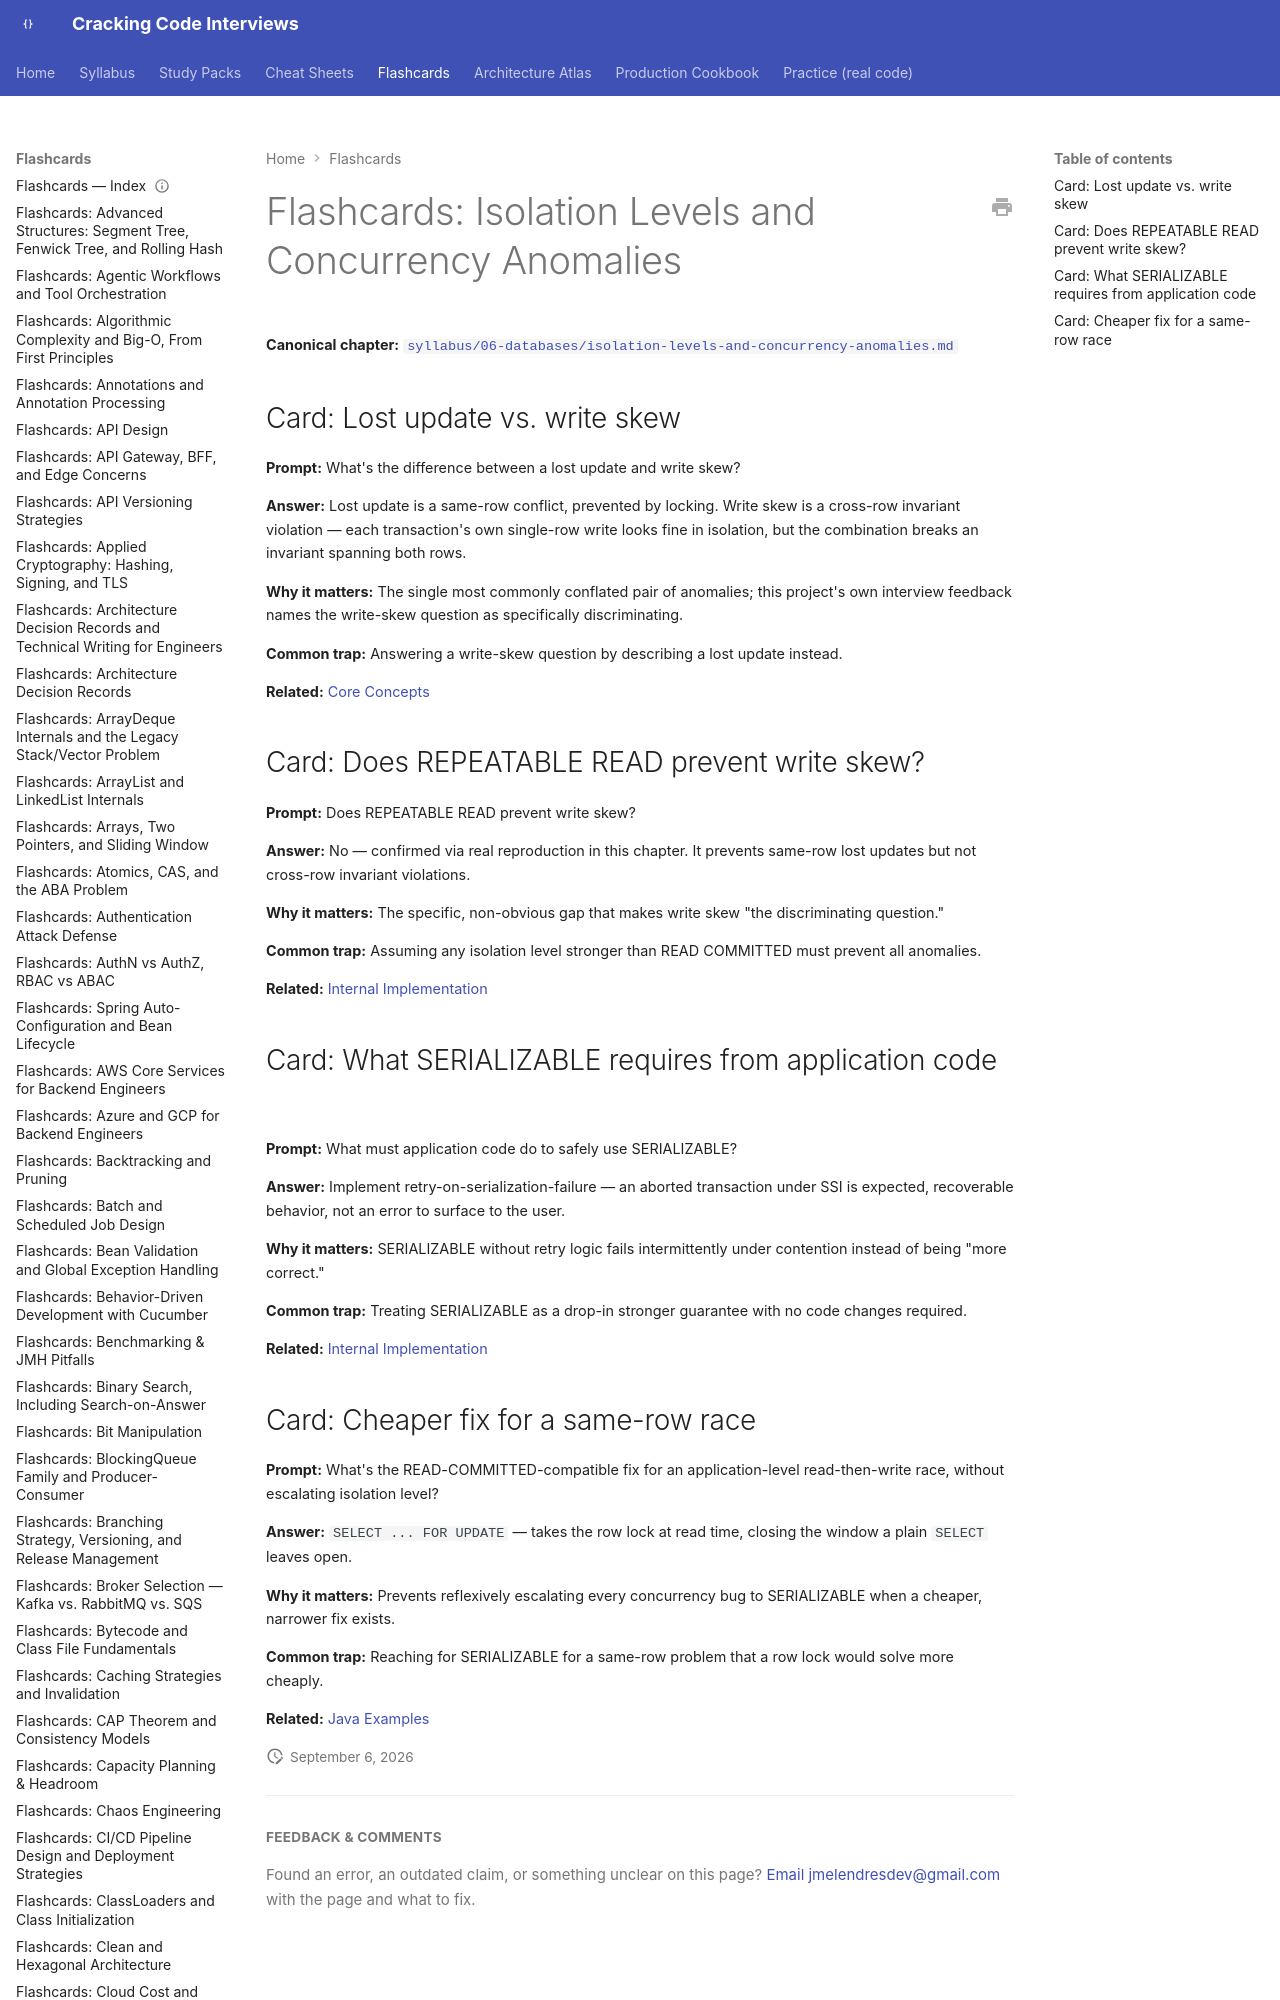

repository: JuanMelendres/cracking-code-interviews · page: flashcards/isolation-levels-and-concurrency-anomalies/index.html · generator: mkdocs

---
title: "Flashcards: Isolation Levels and Concurrency Anomalies"
slug: isolation-levels-and-concurrency-anomalies
document_type: flashcard-deck
domain: databases
topic_id: T-611
canonical: ../syllabus/06-databases/isolation-levels-and-concurrency-anomalies.md
last_updated: 2026-08-06
---
